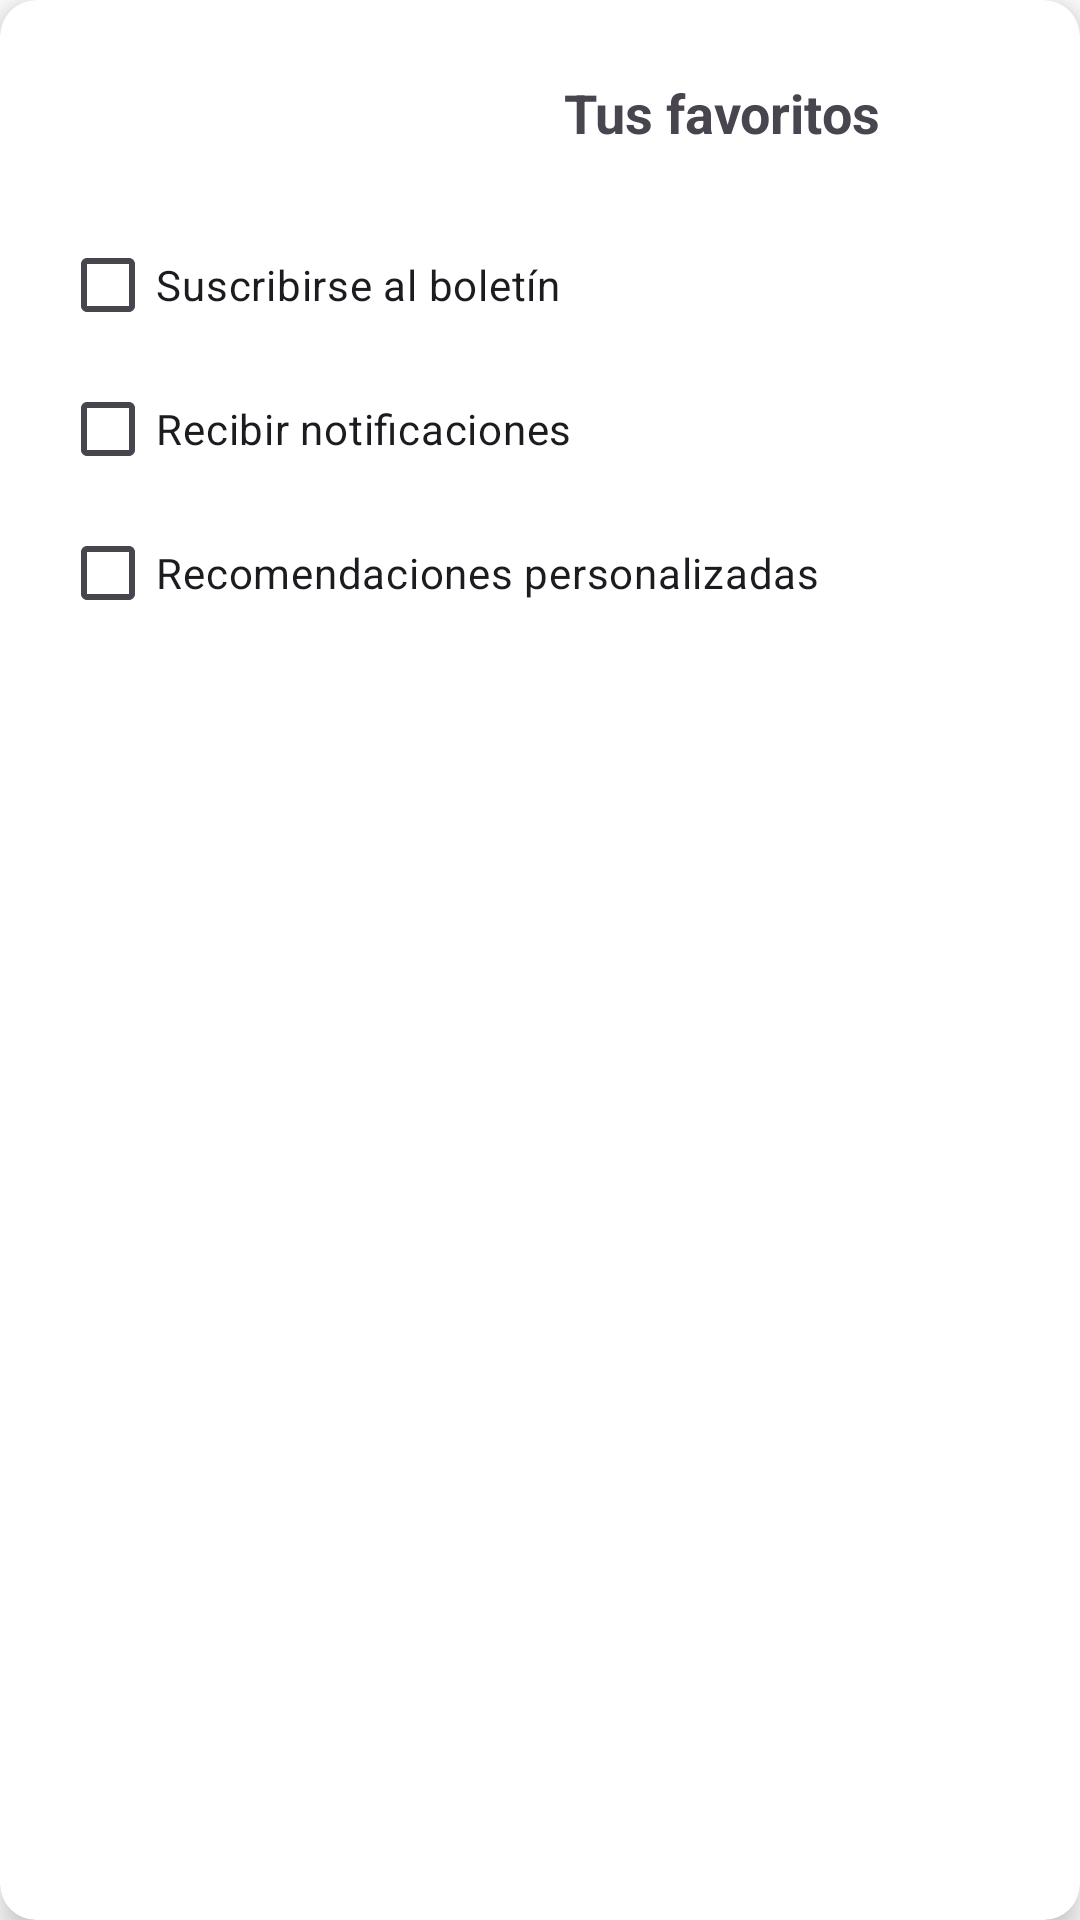

Reconstruct the res/layout file that produces this screen, plus the resources it refers to.
<!-- AndroidManifest.xml: application theme Theme.Ejemplo_3_Colores_P -->
<!-- res/layout/cardfavorite.xml -->
<?xml version="1.0" encoding="utf-8"?>
<androidx.cardview.widget.CardView xmlns:android="http://schemas.android.com/apk/res/android"
    xmlns:app="http://schemas.android.com/apk/res-auto"
    xmlns:tools="http://schemas.android.com/tools"
    android:layout_width="match_parent"
    android:layout_height="match_parent"
    android:layout_marginBottom = "12dp"
    app:cardCornerRadius="12dp"
    app:cardElevation="6dp"
    app:cardBackgroundColor="@color/white">

    <LinearLayout
        android:layout_width="match_parent"
        android:layout_height="wrap_content"
        android:orientation="vertical"
        android:padding="12dp">


        <LinearLayout
            android:id="@+id/headerLayout"
            android:layout_width="match_parent"
            android:layout_height="wrap_content"
            android:gravity="center_vertical"
            android:orientation="horizontal"
            android:clickable="true"
            android:focusable="true"
            android:paddingVertical="8dp">


            <ImageView
                android:id="@+id/favoriteIcon"
                android:layout_width="35dp"
                android:layout_height="35dp"
                android:layout_weight="1"
                android:contentDescription="@string/favorites"
                tools:srcCompat="@drawable/favorito" />

            <Space
                android:layout_width="5dp"
                android:layout_height="match_parent"/>

            <TextView
                android:id="@+id/tittleText"
                android:layout_width="0dp"
                android:layout_height="wrap_content"
                android:layout_weight="1"
                android:textSize="18dp"
                android:textStyle="bold"
                android:text="@string/favorites" />

            <ImageView
                android:id="@+id/arrowIcon"
                android:layout_width="24dp"
                android:layout_height="24dp"
                app:srcCompat="@drawable/flechaicon"
                android:rotation="0"
                />


        </LinearLayout>

        <LinearLayout
            android:id ="@+id/expandableContent"
            android:layout_width="match_parent"
            android:layout_height="wrap_content"
            android:orientation="vertical"
            android:padding="8dp">

            <CheckBox
                android:id="@+id/boletinCB"
                android:layout_width="match_parent"
                android:layout_height="wrap_content"
                android:checked ="false"
                android:text="@string/boletin" />

            <CheckBox
                android:id="@+id/notifyCB"
                android:layout_width="match_parent"
                android:layout_height="wrap_content"
                android:text="@string/nofify" />

            <CheckBox
                android:id="@+id/personalCB"
                android:layout_width="match_parent"
                android:layout_height="wrap_content"
                android:text="@string/personal" />
        </LinearLayout>
    </LinearLayout>

</androidx.cardview.widget.CardView>
<!-- resources referenced by this layout -->
<resources>
  <color name="white">#FFFFFFFF</color>
  <!-- drawable favorito (drawable) -->
  <vector xmlns:android="http://schemas.android.com/apk/res/android" android:height="24dp" android:tint="#34169E" android:viewportHeight="960" android:viewportWidth="960" android:width="24dp">
        
      <path android:fillColor="@android:color/white" android:pathData="M389,560L480,505L571,560L547,456L627,387L522,378L480,280L438,378L333,387L413,456L389,560ZM200,840L200,200Q200,167 223.5,143.5Q247,120 280,120L680,120Q713,120 736.5,143.5Q760,167 760,200L760,840L480,720L200,840ZM280,718L480,632L680,718L680,200Q680,200 680,200Q680,200 680,200L280,200Q280,200 280,200Q280,200 280,200L280,718ZM280,200L280,200Q280,200 280,200Q280,200 280,200L680,200Q680,200 680,200Q680,200 680,200L680,200L480,200L280,200Z"/>
      
  </vector>
  <string name="boletin">Suscribirse al boletín</string>
  <string name="favorites">Tus favoritos</string>
  <string name="nofify">Recibir notificaciones</string>
  <string name="personal">Recomendaciones personalizadas</string>
  <style name="Theme.Ejemplo_3_Colores_P" parent="Base.Theme.Ejemplo_3_Colores_P" />
  <style name="Base.Theme.Ejemplo_3_Colores_P" parent="Theme.Material3.DayNight.NoActionBar">
          <item name="colorPrimary">@color/MD_Theme_Primary</item>
          <item name="colorOnPrimary">@color/MD_Theme_On_Primary</item>
          <item name="colorPrimaryContainer">@color/MD_Theme_PrimaryContainer</item>
          <item name="colorOnContainer">@color/MD_Theme_On_PrimaryContainer</item>
          <item name="colorSecondary">@color/MD_Theme_Secundary</item>
          <item name="colorOnSecondary">@color/MD_Theme_On_Secundary</item>
          <item name="android:windowBackground">@color/MD_Theme_Background</item>
          <item name="colorOnBackground">@color/MD_Theme_OnBackground</item>
          <item name="colorSurface">@color/MD_Theme_Surface</item>
          <item name="colorOnSurface">@color/MD_Theme_OnSurface</item>
          <item name="colorError">@color/MD_Theme_Error</item>
          <item name="colorOnError">@color/MD_Theme_OnError</item>
      </style>
  <color name="MD_Theme_Primary">#FFFFFFFF</color>
  <color name="MD_Theme_On_Primary">#FFFFFFFF</color>
  <color name="MD_Theme_PrimaryContainer">#3f51b5</color>
  <color name="MD_Theme_On_PrimaryContainer">#303f9f</color>
  <color name="MD_Theme_Secundary">#212121</color>
  <color name="MD_Theme_On_Secundary">#757575</color>
  <color name="MD_Theme_Background">#FFFFFF</color>
  <color name="MD_Theme_OnBackground">#c5cae9</color>
  <color name="MD_Theme_Surface">#2650FB</color>
  <color name="MD_Theme_OnSurface">#0014BE</color>
  <color name="MD_Theme_Error">#ff4081</color>
  <color name="MD_Theme_OnError">#BDBDBD</color>
</resources>
